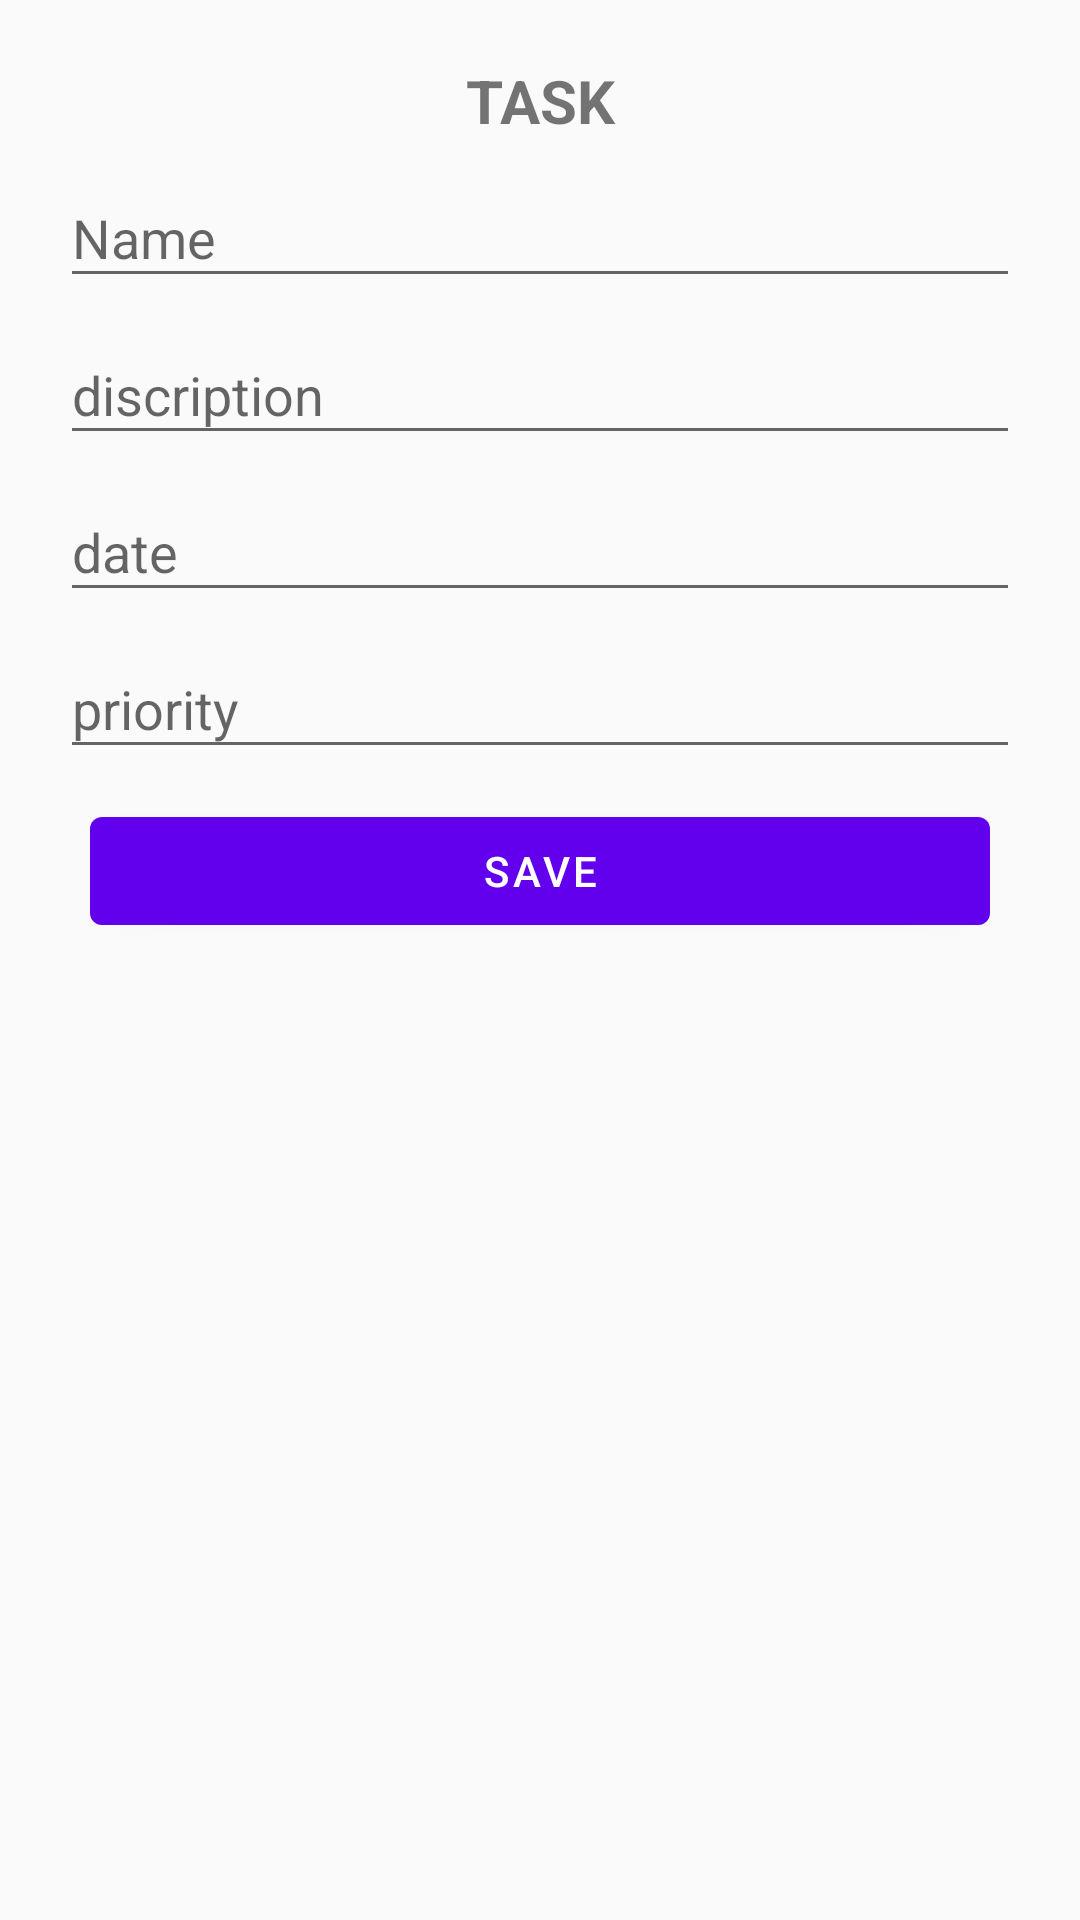

Layout XML and referenced resources for this Android screen:
<!-- AndroidManifest.xml: application theme Theme.Todolist -->
<!-- res/layout/activity_add_todolist.xml -->
<?xml version="1.0" encoding="utf-8"?>
<layout xmlns:android="http://schemas.android.com/apk/res/android"
    xmlns:app="http://schemas.android.com/apk/res-auto"
    xmlns:tools="http://schemas.android.com/tools">

    <data class="ActivityAddTodolistBinding">

        <variable
            name="addviewmodeltodolist"
            type="com.demo.todolist.viewmodel.TodolistViewmodel" />

        <variable
            name="activitytodo"
            type="com.demo.todolist.ui.activity.AddTodolistActivity" />

    </data>

    <androidx.constraintlayout.widget.ConstraintLayout
        android:layout_width="match_parent"
        android:layout_height="match_parent"
        tools:context=".ui.activity.AddTodolistActivity">

        <include
            android:id="@+id/lay_header"
            layout="@layout/header_layout"
            android:visibility="gone" />


        <LinearLayout
            android:id="@+id/line_one"
            android:layout_width="match_parent"
            android:layout_height="wrap_content"
            android:layout_margin="@dimen/_20dim"
            android:orientation="vertical"
            app:layout_constraintTop_toBottomOf="@+id/lay_header">


            <androidx.appcompat.widget.AppCompatTextView
                android:id="@+id/tvt_title"
                style="@style/ShapeAppearance.MaterialComponents.LargeComponent"
                android:layout_width="match_parent"
                android:layout_height="wrap_content"
                android:gravity="center"
                android:text="@string/str_title"
                android:textSize="@dimen/_20dim"
                android:textStyle="bold" />

            <com.google.android.material.textfield.TextInputLayout
                android:id="@+id/txt_tst_name"
                android:layout_width="match_parent"
                android:layout_height="wrap_content">


                <com.google.android.material.textfield.TextInputEditText
                    android:id="@+id/edit_workname"
                    android:layout_width="match_parent"
                    android:layout_height="wrap_content"
                    android:hint="@string/Name"
                    android:inputType="text" />

            </com.google.android.material.textfield.TextInputLayout>

            <com.google.android.material.textfield.TextInputLayout
                android:id="@+id/txt_tst_discrip"
                android:layout_width="match_parent"
                android:layout_height="wrap_content"
                app:layout_constraintTop_toBottomOf="@+id/txt_tst_name">


                <com.google.android.material.textfield.TextInputEditText
                    android:id="@+id/edit_description"
                    android:layout_width="match_parent"
                    android:layout_height="wrap_content"
                    android:hint="@string/discription"
                    android:inputType="text" />


            </com.google.android.material.textfield.TextInputLayout>

            <com.google.android.material.textfield.TextInputLayout
                android:id="@+id/txt_tst_date"
                android:layout_width="match_parent"
                android:layout_height="wrap_content"
                android:focusable="false"
                app:layout_constraintTop_toBottomOf="@+id/txt_tst_discrip">


                <com.google.android.material.textfield.TextInputEditText
                    android:id="@+id/edit_date"
                    android:layout_width="match_parent"
                    android:layout_height="wrap_content"
                    android:clickable="true"
                    android:editable="false"
                    android:focusable="false"
                    android:hint="@string/date"
                    android:inputType="text" />


            </com.google.android.material.textfield.TextInputLayout>

            <com.google.android.material.textfield.TextInputLayout
                android:id="@+id/txt_tst_privarty"
                android:layout_width="match_parent"
                android:layout_height="wrap_content"
                app:layout_constraintTop_toBottomOf="@+id/txt_tst_date">

                <com.google.android.material.textfield.MaterialAutoCompleteTextView
                    android:id="@+id/edit_provarity"
                    android:layout_width="match_parent"
                    android:layout_height="wrap_content"
                    android:ems="10"
                    android:hint="@string/privarty" />

            </com.google.android.material.textfield.TextInputLayout>

            <com.google.android.material.button.MaterialButton
                android:id="@+id/btn_submit"
                android:layout_width="match_parent"
                android:layout_height="wrap_content"
                android:layout_margin="@dimen/_10dim"
                android:onClick="@{() -> addviewmodeltodolist.todolistInsert(editWorkname.getText().toString(),editDescription.getText().toString().trim() ,editDate.getText().toString() , editProvarity.getText().toString().trim())}"
                android:text="@string/Save"
                app:layout_constraintTop_toBottomOf="@+id/txt_tst_privarty" />

        </LinearLayout>


    </androidx.constraintlayout.widget.ConstraintLayout>
</layout>
<!-- res/layout/header_layout.xml (included above) -->
<?xml version="1.0" encoding="utf-8"?>
<androidx.constraintlayout.widget.ConstraintLayout
    xmlns:android="http://schemas.android.com/apk/res/android"
    xmlns:app="http://schemas.android.com/apk/res-auto"
    android:layout_width="match_parent"
    android:layout_height="wrap_content">

    <RelativeLayout
        android:id="@+id/rel_main"
        android:layout_width="match_parent"
        android:layout_height="@dimen/_56dim"
        android:background="@color/purple_700"
        app:layout_constraintTop_toTopOf="parent">


        <TextView
            android:id="@+id/header_title"
            android:layout_width="match_parent"
            android:layout_height="match_parent"
            android:gravity="center"
            android:text="@string/str_title"
            android:textColor="@color/white"
            android:textSize="@dimen/_16dim" />


    </RelativeLayout>


</androidx.constraintlayout.widget.ConstraintLayout>
<!-- resources referenced by this layout -->
<resources>
  <color name="purple_700">#FF3700B3</color>
  <color name="white">#FFFFFFFF</color>
  <dimen name="_10dim">10dp</dimen>
  <dimen name="_16dim">16dp</dimen>
  <dimen name="_20dim">20dp</dimen>
  <dimen name="_56dim">56dp</dimen>
  <string name="Name">Name</string>
  <string name="Save">Save</string>
  <string name="date">date</string>
  <string name="discription">discription</string>
  <string name="privarty">priority</string>
  <string name="str_title">TASK</string>
  <style name="Theme.Todolist" parent="Theme.MaterialComponents.Light.NoActionBar.Bridge">
          
          <item name="colorPrimary">@color/purple_500</item>
          <item name="colorPrimaryVariant">@color/purple_700</item>
          <item name="colorOnPrimary">@color/white</item>
          
          <item name="colorSecondary">@color/teal_200</item>
          <item name="colorSecondaryVariant">@color/teal_700</item>
          <item name="colorOnSecondary">@color/black</item>
          
          <item name="android:statusBarColor" tools:targetApi="l">?attr/colorPrimaryVariant</item>
          
      </style>
  <color name="purple_500">#FF6200EE</color>
  <color name="teal_200">#FF03DAC5</color>
  <color name="teal_700">#FF018786</color>
  <color name="black">#FF000000</color>
</resources>
